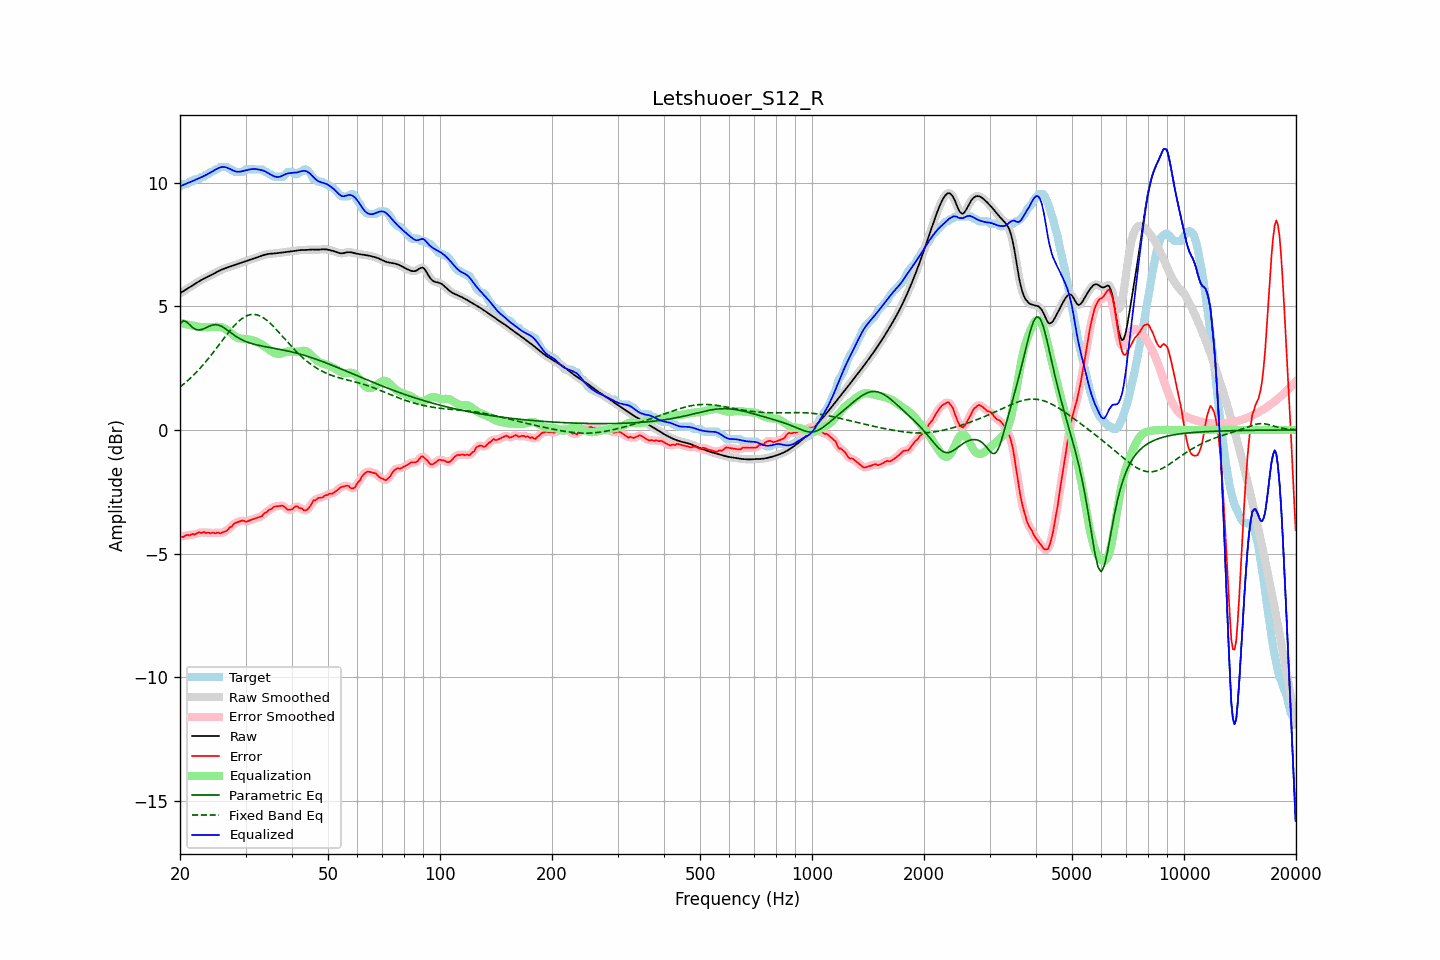

Data behind this chart, as committed beside it:
frequency, raw, error, smoothed, error_smoothed, equalization, parametric_eq, fixed_band_eq, equalized_raw, equalized_smoothed, target
20.00, 5.52, -4.31, 5.52, -4.32, 4.32, 4.29, 1.73, 9.85, 9.85, 9.83
20.20, 5.56, -4.32, 5.56, -4.31, 4.31, 4.35, 1.79, 9.87, 9.87, 9.88
20.40, 5.61, -4.33, 5.61, -4.30, 4.30, 4.41, 1.84, 9.90, 9.90, 9.93
20.61, 5.65, -4.28, 5.65, -4.28, 4.28, 4.39, 1.89, 9.93, 9.93, 9.93
20.81, 5.69, -4.25, 5.69, -4.27, 4.27, 4.37, 1.95, 9.96, 9.96, 9.93
21.02, 5.73, -4.25, 5.73, -4.25, 4.26, 4.31, 2.01, 9.98, 9.98, 9.97
21.23, 5.77, -4.27, 5.77, -4.24, 4.24, 4.25, 2.06, 10.01, 10.01, 10.03
21.44, 5.81, -4.22, 5.81, -4.23, 4.23, 4.19, 2.13, 10.04, 10.04, 10.03
21.66, 5.85, -4.20, 5.85, -4.23, 4.21, 4.13, 2.19, 10.06, 10.06, 10.05
21.87, 5.89, -4.23, 5.89, -4.21, 4.20, 4.09, 2.25, 10.09, 10.09, 10.12
22.09, 5.93, -4.20, 5.93, -4.19, 4.19, 4.06, 2.32, 10.12, 10.12, 10.13
22.31, 5.97, -4.16, 5.97, -4.17, 4.17, 4.05, 2.39, 10.15, 10.15, 10.13
22.54, 6.01, -4.13, 6.01, -4.15, 4.16, 4.04, 2.46, 10.18, 10.18, 10.14
22.76, 6.05, -4.17, 6.05, -4.14, 4.16, 4.05, 2.53, 10.20, 10.20, 10.22
22.99, 6.08, -4.15, 6.08, -4.15, 4.15, 4.07, 2.60, 10.23, 10.23, 10.23
23.22, 6.12, -4.12, 6.12, -4.15, 4.15, 4.10, 2.68, 10.26, 10.26, 10.24
23.45, 6.15, -4.17, 6.15, -4.14, 4.15, 4.12, 2.75, 10.30, 10.30, 10.32
23.69, 6.18, -4.15, 6.18, -4.16, 4.15, 4.15, 2.83, 10.33, 10.33, 10.33
23.92, 6.21, -4.15, 6.21, -4.16, 4.16, 4.19, 2.91, 10.37, 10.37, 10.36
24.16, 6.24, -4.18, 6.24, -4.16, 4.16, 4.21, 2.99, 10.40, 10.40, 10.42
24.40, 6.28, -4.15, 6.28, -4.17, 4.16, 4.24, 3.08, 10.44, 10.44, 10.43
24.65, 6.31, -4.16, 6.31, -4.17, 4.17, 4.25, 3.16, 10.48, 10.48, 10.47
24.89, 6.35, -4.18, 6.35, -4.16, 4.17, 4.26, 3.24, 10.52, 10.52, 10.53
25.14, 6.38, -4.15, 6.38, -4.16, 4.17, 4.25, 3.33, 10.55, 10.55, 10.53
25.39, 6.42, -4.14, 6.42, -4.16, 4.16, 4.24, 3.42, 10.58, 10.58, 10.56
25.65, 6.45, -4.18, 6.45, -4.16, 4.16, 4.21, 3.50, 10.61, 10.61, 10.63
25.91, 6.48, -4.15, 6.48, -4.15, 4.14, 4.18, 3.59, 10.62, 10.62, 10.63
26.16, 6.51, -4.13, 6.51, -4.14, 4.12, 4.14, 3.67, 10.63, 10.63, 10.63
26.43, 6.53, -4.10, 6.53, -4.10, 4.09, 4.10, 3.76, 10.62, 10.62, 10.63
26.69, 6.55, -4.08, 6.55, -4.06, 4.05, 4.05, 3.84, 10.61, 10.61, 10.63
26.96, 6.58, -4.02, 6.58, -4.01, 4.00, 4.01, 3.92, 10.58, 10.58, 10.59
27.23, 6.60, -3.93, 6.60, -3.96, 3.95, 3.96, 4.00, 10.55, 10.55, 10.53
27.50, 6.62, -3.91, 6.62, -3.89, 3.90, 3.91, 4.08, 10.52, 10.52, 10.53
27.77, 6.64, -3.83, 6.64, -3.83, 3.84, 3.86, 4.16, 10.49, 10.49, 10.48
28.05, 6.67, -3.77, 6.66, -3.78, 3.79, 3.81, 4.23, 10.46, 10.46, 10.43
28.33, 6.69, -3.74, 6.69, -3.74, 3.75, 3.77, 4.29, 10.44, 10.44, 10.43
28.62, 6.71, -3.72, 6.71, -3.72, 3.72, 3.73, 4.36, 10.43, 10.43, 10.43
28.90, 6.73, -3.70, 6.73, -3.70, 3.70, 3.69, 4.42, 10.44, 10.44, 10.43
29.19, 6.75, -3.68, 6.75, -3.67, 3.69, 3.66, 4.47, 10.44, 10.44, 10.43
29.48, 6.78, -3.66, 6.78, -3.67, 3.68, 3.63, 4.52, 10.46, 10.46, 10.43
29.78, 6.80, -3.68, 6.80, -3.68, 3.68, 3.60, 4.56, 10.48, 10.48, 10.48
30.08, 6.82, -3.71, 6.82, -3.69, 3.67, 3.57, 4.60, 10.49, 10.49, 10.53
30.38, 6.84, -3.69, 6.84, -3.69, 3.66, 3.55, 4.63, 10.51, 10.51, 10.53
30.68, 6.87, -3.66, 6.87, -3.67, 3.65, 3.52, 4.65, 10.52, 10.52, 10.53
30.99, 6.89, -3.64, 6.89, -3.64, 3.64, 3.50, 4.66, 10.54, 10.54, 10.53
31.30, 6.91, -3.62, 6.91, -3.62, 3.63, 3.48, 4.67, 10.54, 10.54, 10.53
31.61, 6.94, -3.60, 6.94, -3.60, 3.61, 3.46, 4.67, 10.55, 10.55, 10.53
31.93, 6.96, -3.57, 6.96, -3.57, 3.58, 3.45, 4.66, 10.54, 10.54, 10.53
32.24, 6.98, -3.55, 6.98, -3.55, 3.56, 3.43, 4.65, 10.53, 10.53, 10.53
32.57, 7.00, -3.53, 7.00, -3.54, 3.52, 3.42, 4.63, 10.52, 10.52, 10.53
32.89, 7.02, -3.51, 7.02, -3.51, 3.49, 3.40, 4.60, 10.51, 10.51, 10.53
33.22, 7.04, -3.48, 7.04, -3.46, 3.45, 3.39, 4.57, 10.50, 10.50, 10.53
33.55, 7.07, -3.39, 7.07, -3.41, 3.41, 3.38, 4.53, 10.47, 10.47, 10.46
33.89, 7.08, -3.35, 7.08, -3.36, 3.36, 3.37, 4.48, 10.45, 10.45, 10.43
34.23, 7.10, -3.33, 7.10, -3.30, 3.31, 3.35, 4.43, 10.41, 10.41, 10.43
34.57, 7.11, -3.25, 7.11, -3.26, 3.26, 3.34, 4.38, 10.37, 10.37, 10.36
34.92, 7.12, -3.21, 7.12, -3.22, 3.22, 3.33, 4.32, 10.34, 10.34, 10.33
35.27, 7.13, -3.19, 7.13, -3.17, 3.17, 3.32, 4.26, 10.30, 10.30, 10.32
35.62, 7.13, -3.12, 7.13, -3.13, 3.14, 3.31, 4.19, 10.27, 10.27, 10.25
35.97, 7.14, -3.10, 7.14, -3.10, 3.11, 3.30, 4.12, 10.24, 10.24, 10.23
... 635 more rows
